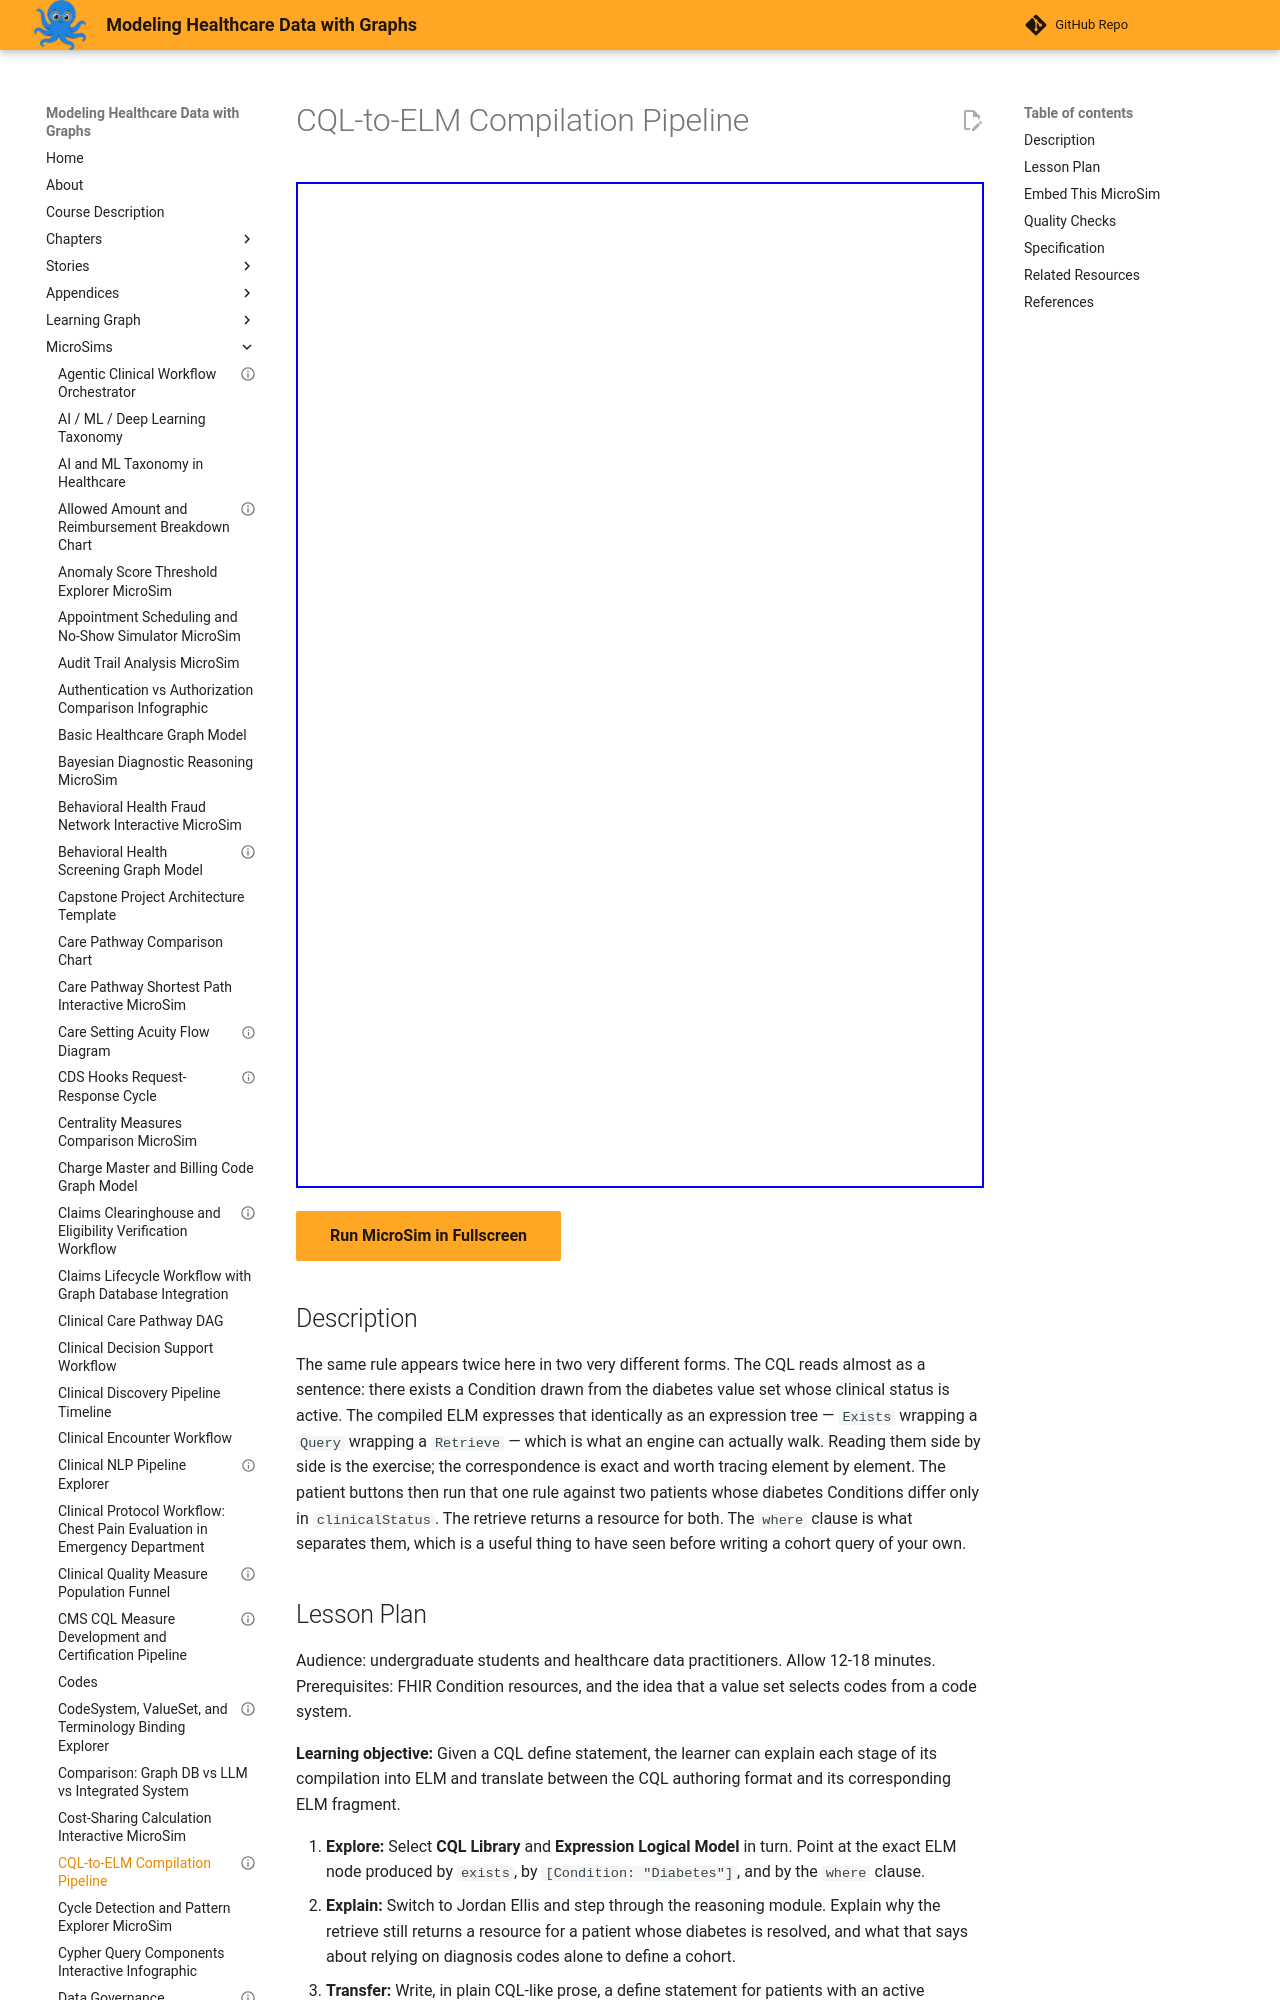

repository: dmccreary/modeling-healthcare-data · page: sims/cql-to-elm-compilation-pipeline/index.html · generator: mkdocs

---
title: "CQL-to-ELM Compilation Pipeline"
description: "Read one define statement as authored CQL and as compiled ELM, then watch a reasoning engine evaluate it against two patients with opposite results."
status: validated
validated_date: 2026-09-08
quality_score: 100
image: /sims/cql-to-elm-compilation-pipeline/cql-to-elm-compilation-pipeline.png
og:image: /sims/cql-to-elm-compilation-pipeline/cql-to-elm-compilation-pipeline.png
library: Mermaid
bloom_level: Understand
---

# CQL-to-ELM Compilation Pipeline

<iframe src="main.html" width="100%" height="1006px"></iframe>

[Run MicroSim in Fullscreen](main.html){ .md-button .md-button--primary }

## Description

The same rule appears twice here in two very different forms. The CQL reads almost as a sentence: there exists a Condition drawn from the diabetes value set whose clinical status is active. The compiled ELM expresses that identically as an expression tree — `Exists` wrapping a `Query` wrapping a `Retrieve` — which is what an engine can actually walk. Reading them side by side is the exercise; the correspondence is exact and worth tracing element by element. The patient buttons then run that one rule against two patients whose diabetes Conditions differ only in `clinicalStatus`. The retrieve returns a resource for both. The `where` clause is what separates them, which is a useful thing to have seen before writing a cohort query of your own.
